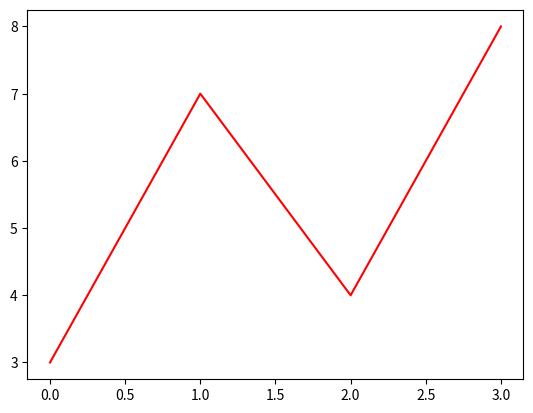

Python code for this plot:
import numpy as np
import matplotlib.pyplot as plt

x = np.array([0,1,2,3])
y = np.array([3,7,4,8])

plt.plot(x,y,color="r")
plt.show()

